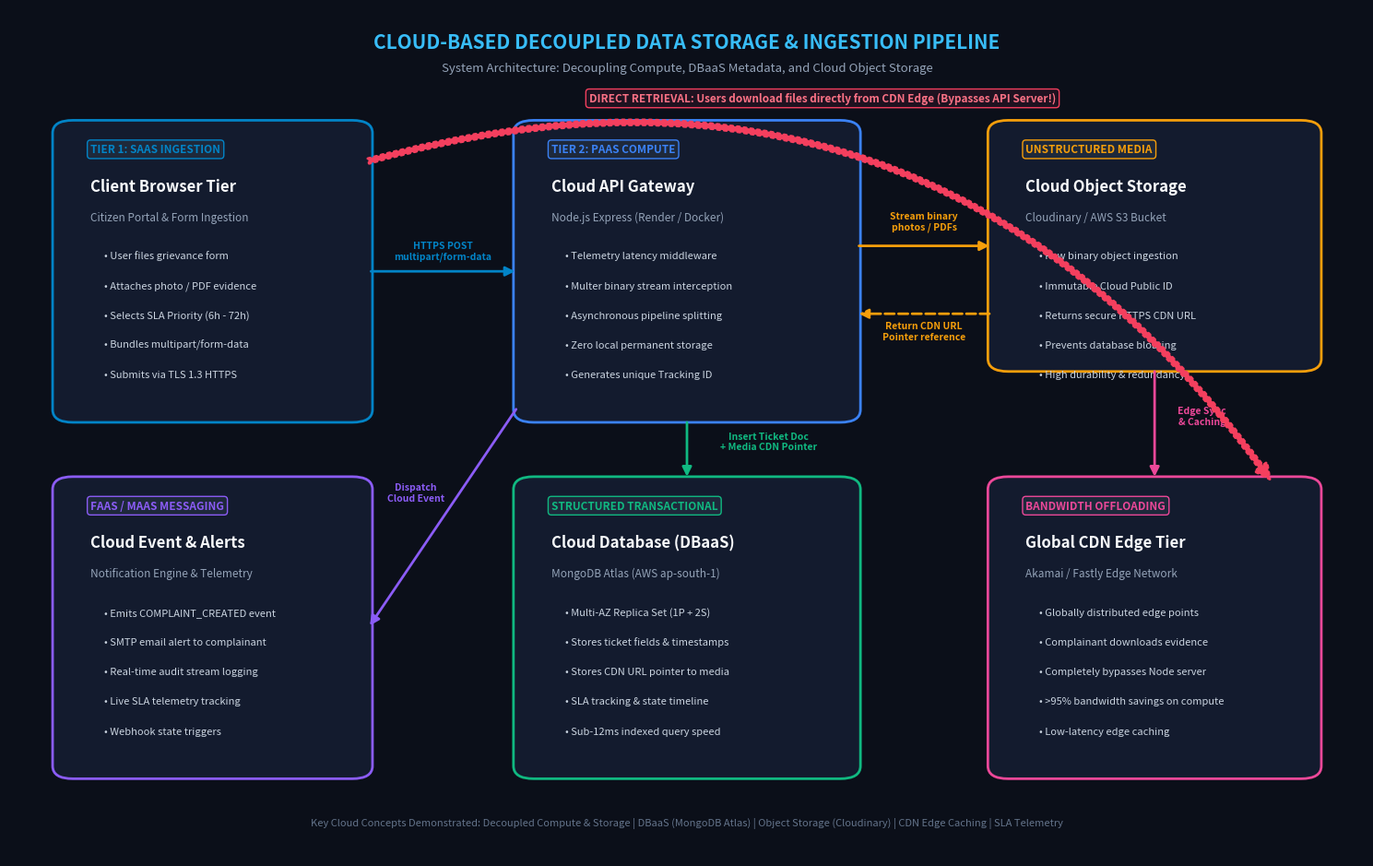

Reproduce this figure in Python. (Note: this script raises an exception after producing the figure.)
import matplotlib.pyplot as plt
import matplotlib.patches as patches

# Set high DPI for crisp presentation
plt.figure(figsize=(15, 9.5), dpi=300)
ax = plt.subplot(111)

# Background color (Dark cloud theme)
bg_color = '#0b0f19'
fig = plt.gcf()
fig.patch.set_facecolor(bg_color)
ax.set_facecolor(bg_color)

# Remove axes
ax.set_xlim(0, 100)
ax.set_ylim(0, 100)
ax.axis('off')

# Color Palette
c_client = '#0284c7'     # Sky blue
c_api = '#3b82f6'        # Blue
c_object = '#f59e0b'     # Amber / Cloudinary
c_db = '#10b981'         # Emerald / MongoDB
c_cdn = '#ec4899'        # Pink / CDN
c_event = '#8b5cf6'      # Purple / Notification
c_box_bg = '#131b2e'     # Dark slate
c_border = '#1e293b'     # Border
c_text_main = '#f8fafc'
c_text_sub = '#94a3b8'

def draw_card(x, y, w, h, title, subtitle, badge, accent_color, items=None):
    # Outer box with rounded edges
    rect = patches.FancyBboxPatch(
        (x, y), w, h,
        boxstyle="round,pad=0.8,rounding_size=1.5",
        edgecolor=accent_color,
        facecolor=c_box_bg,
        linewidth=2,
        zorder=2
    )
    ax.add_patch(rect)
    
    # Title badge
    ax.text(x + 2, y + h - 3, badge, fontsize=8.5, fontweight='bold', color=accent_color,
            bbox=dict(boxstyle="round,pad=0.3", facecolor='#1e293b', edgecolor=accent_color, lw=1), zorder=3)
    
    # Title
    ax.text(x + 2, y + h - 7.5, title, fontsize=12, fontweight='bold', color=c_text_main, zorder=3)
    
    # Subtitle
    ax.text(x + 2, y + h - 11, subtitle, fontsize=8.5, color=c_text_sub, zorder=3)
    
    # List items if any
    if items:
        start_y = y + h - 15.5
        for item in items:
            ax.text(x + 3, start_y, item, fontsize=8, color='#cbd5e1', zorder=3)
            start_y -= 3.5

# Main Diagram Title
plt.text(50, 96, "CLOUD-BASED DECOUPLED DATA STORAGE & INGESTION PIPELINE", 
         fontsize=15, fontweight='bold', color='#38bdf8', ha='center', va='center')
plt.text(50, 93, "System Architecture: Decoupling Compute, DBaaS Metadata, and Cloud Object Storage", 
         fontsize=9.5, color='#94a3b8', ha='center', va='center')

# 1. CLIENT TIER (Left)
draw_card(4, 52, 22, 34, 
          "Client Browser Tier", 
          "Citizen Portal & Form Ingestion", 
          "TIER 1: SAAS INGESTION", c_client,
          items=[
              "• User files grievance form",
              "• Attaches photo / PDF evidence",
              "• Selects SLA Priority (6h - 72h)",
              "• Bundles multipart/form-data",
              "• Submits via TLS 1.3 HTTPS"
          ])

# 2. COMPUTE TIER / API GATEWAY (Center Top)
draw_card(38, 52, 24, 34, 
          "Cloud API Gateway", 
          "Node.js Express (Render / Docker)", 
          "TIER 2: PAAS COMPUTE", c_api,
          items=[
              "• Telemetry latency middleware",
              "• Multer binary stream interception",
              "• Asynchronous pipeline splitting",
              "• Zero local permanent storage",
              "• Generates unique Tracking ID"
          ])

# 3. CLOUD OBJECT STORAGE (Right Top)
draw_card(73, 58, 23, 28, 
          "Cloud Object Storage", 
          "Cloudinary / AWS S3 Bucket", 
          "UNSTRUCTURED MEDIA", c_object,
          items=[
              "• Raw binary object ingestion",
              "• Immutable Cloud Public ID",
              "• Returns secure HTTPS CDN URL",
              "• Prevents database bloating",
              "• High durability & redundancy"
          ])

# 4. CLOUD DBaaS (Center Bottom)
draw_card(38, 10, 24, 34, 
          "Cloud Database (DBaaS)", 
          "MongoDB Atlas (AWS ap-south-1)", 
          "STRUCTURED TRANSACTIONAL", c_db,
          items=[
              "• Multi-AZ Replica Set (1P + 2S)",
              "• Stores ticket fields & timestamps",
              "• Stores CDN URL pointer to media",
              "• SLA tracking & state timeline",
              "• Sub-12ms indexed query speed"
          ])

# 5. CDN EDGE CACHE (Right Bottom)
draw_card(73, 10, 23, 34, 
          "Global CDN Edge Tier", 
          "Akamai / Fastly Edge Network", 
          "BANDWIDTH OFFLOADING", c_cdn,
          items=[
              "• Globally distributed edge points",
              "• Complainant downloads evidence",
              "• Completely bypasses Node server",
              "• >95% bandwidth savings on compute",
              "• Low-latency edge caching"
          ])

# 6. EVENT / NOTIFICATION TIER (Left Bottom)
draw_card(4, 10, 22, 34, 
          "Cloud Event & Alerts", 
          "Notification Engine & Telemetry", 
          "FAAS / MAAS MESSAGING", c_event,
          items=[
              "• Emits COMPLAINT_CREATED event",
              "• SMTP email alert to complainant",
              "• Real-time audit stream logging",
              "• Live SLA telemetry tracking",
              "• Webhook state triggers"
          ])

# DRAW CONNECTING ARROWS & DATA FLOWS
arrow_props = dict(arrowstyle="-|>", lw=2, mutation_scale=15)

# Arrow 1: Client -> API Gateway
ax.annotate("", xy=(37.5, 69), xytext=(26.5, 69),
            arrowprops=dict(color=c_client, **arrow_props))
ax.text(32, 70.5, "HTTPS POST\nmultipart/form-data", fontsize=7.5, color=c_client, ha='center', fontweight='bold')

# Arrow 2: API Gateway -> Cloud Object Storage (Binary Stream)
ax.annotate("", xy=(72.5, 72), xytext=(62.5, 72),
            arrowprops=dict(color=c_object, **arrow_props))
ax.text(67.5, 74, "Stream binary\nphotos / PDFs", fontsize=7.5, color=c_object, ha='center', fontweight='bold')

# Arrow 3: Cloud Object Storage -> API Gateway (Return CDN URL pointer)
ax.annotate("", xy=(62.5, 64), xytext=(72.5, 64),
            arrowprops=dict(color=c_object, linestyle='--', **arrow_props))
ax.text(67.5, 61, "Return CDN URL\nPointer reference", fontsize=7.5, color=c_object, ha='center', fontweight='bold')

# Arrow 4: API Gateway -> MongoDB Atlas (Commit JSON document + Pointer)
ax.annotate("", xy=(50, 44.5), xytext=(50, 51.5),
            arrowprops=dict(color=c_db, **arrow_props))
ax.text(56, 48, "Insert Ticket Doc\n+ Media CDN Pointer", fontsize=7.5, color=c_db, ha='center', fontweight='bold')

# Arrow 5: Cloud Object Storage -> CDN Edge (Edge replication)
ax.annotate("", xy=(84.5, 44.5), xytext=(84.5, 57.5),
            arrowprops=dict(color=c_cdn, **arrow_props))
ax.text(88, 51, "Edge Sync\n& Caching", fontsize=7.5, color=c_cdn, ha='center', fontweight='bold')

# Arrow 6: API Gateway -> Event & Alerts
ax.annotate("", xy=(26.5, 27), xytext=(37.5, 53),
            arrowprops=dict(color=c_event, **arrow_props))
ax.text(30, 42, "Dispatch\nCloud Event", fontsize=7.5, color=c_event, ha='center', fontweight='bold')

# Arrow 7: Complainant Direct Retrieval from CDN (Offloading)
ax.annotate("", xy=(93, 44.5), xytext=(26.5, 82),
            arrowprops=dict(color='#f43f5e', linestyle=':', lw=2, mutation_scale=15, 
                            connectionstyle="arc3,rad=-0.35"))
ax.text(60, 89, "DIRECT RETRIEVAL: Users download files directly from CDN Edge (Bypasses API Server!)", 
        fontsize=8.5, color='#fb7185', fontweight='bold', ha='center',
        bbox=dict(boxstyle="round,pad=0.3", facecolor='#1f1220', edgecolor='#f43f5e', lw=1))

# Bottom Legend / Key
plt.text(50, 4, "Key Cloud Concepts Demonstrated: Decoupled Compute & Storage | DBaaS (MongoDB Atlas) | Object Storage (Cloudinary) | CDN Edge Caching | SLA Telemetry", 
         fontsize=8, color='#64748b', ha='center', va='center')

plt.tight_layout()

# Save image in assets and report folder
import os
os.makedirs("assets", exist_ok=True)
os.makedirs("/Users/luckybiswal/Documents/SEM - 5/cloud Technology /report", exist_ok=True)

path1 = "assets/cloud_storage_pipeline_diagram.png"
path2 = "/Users/luckybiswal/Documents/SEM - 5/cloud Technology /report/cloud_storage_pipeline_diagram.png"

plt.savefig(path1, facecolor=bg_color, edgecolor='none', bbox_inches='tight')
plt.savefig(path2, facecolor=bg_color, edgecolor='none', bbox_inches='tight')
print(f"Diagram saved to {path1} and {path2}")
